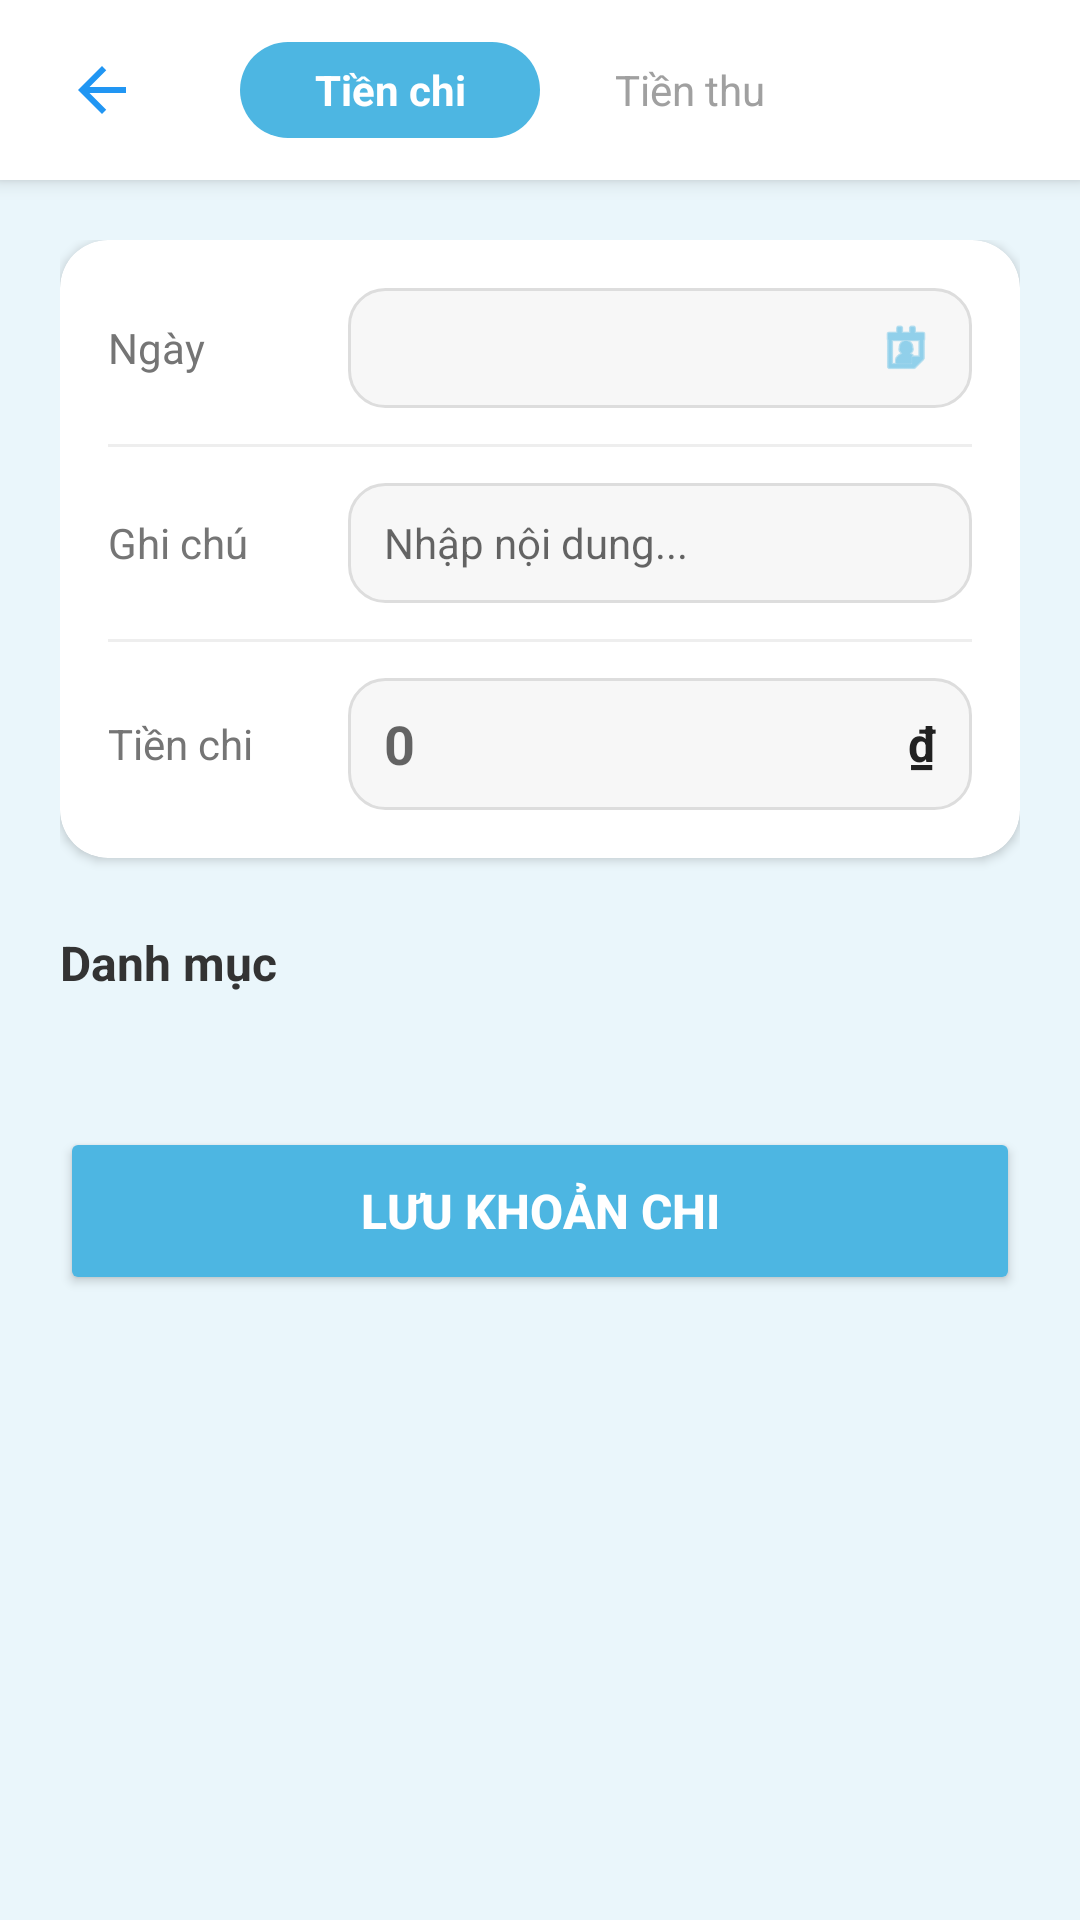

Layout XML and referenced resources for this Android screen:
<!-- AndroidManifest.xml: application theme Theme.ExpenseManagement -->
<!-- res/layout/activity_add_expense.xml -->
<?xml version="1.0" encoding="utf-8"?>
<androidx.constraintlayout.widget.ConstraintLayout xmlns:android="http://schemas.android.com/apk/res/android"
    xmlns:app="http://schemas.android.com/apk/res-auto"
    xmlns:tools="http://schemas.android.com/tools"
    android:layout_width="match_parent"
    android:layout_height="match_parent"
    android:background="#EAF6FB"
    android:layout_marginTop="50dp"
    tools:ignore="HardcodedText,ContentDescription">

    
    <LinearLayout
        android:id="@+id/layoutToggle"
        android:layout_width="match_parent"
        android:layout_height="60dp"
        android:gravity="center_vertical"
        android:orientation="horizontal"
        android:paddingHorizontal="16dp"
        android:background="#FFFFFF"
        android:elevation="4dp"
        app:layout_constraintTop_toTopOf="parent">

        <ImageView
            android:id="@+id/btnBack"
            android:layout_width="36dp"
            android:layout_height="36dp"
            android:background="?attr/selectableItemBackgroundBorderless"
            android:clickable="true"
            android:focusable="true"
            android:padding="6dp"
            android:src="@drawable/ic_back"
            app:tint="#2196F3" />

        <View
            android:layout_width="0dp"
            android:layout_height="0dp"
            android:layout_weight="1" />

        <LinearLayout
            android:layout_width="wrap_content"
            android:layout_height="38dp"
            android:background="@drawable/bg_toggle_group"
            android:orientation="horizontal"
            android:padding="3dp">

            <TextView
                android:id="@+id/tvTabExpense"
                android:layout_width="100dp"
                android:layout_height="match_parent"
                android:background="@drawable/bg_toggle_selected"
                android:clickable="true"
                android:focusable="true"
                android:gravity="center"
                android:text="Tiền chi"
                android:textColor="#FFFFFF"
                android:textSize="14sp"
                android:textStyle="bold" />

            <TextView
                android:id="@+id/tvTabIncome"
                android:layout_width="100dp"
                android:layout_height="match_parent"
                android:clickable="true"
                android:focusable="true"
                android:gravity="center"
                android:text="Tiền thu"
                android:textColor="#A0A0A0"
                android:textSize="14sp" />
        </LinearLayout>

        <View
            android:layout_width="0dp"
            android:layout_height="0dp"
            android:layout_weight="1" />

        <View
            android:layout_width="36dp"
            android:layout_height="36dp" />
    </LinearLayout>

    <androidx.core.widget.NestedScrollView
        android:layout_width="match_parent"
        android:layout_height="0dp"
        android:fillViewport="true"
        app:layout_constraintBottom_toBottomOf="parent"
        app:layout_constraintTop_toBottomOf="@id/layoutToggle">

        <LinearLayout
            android:layout_width="match_parent"
            android:layout_height="wrap_content"
            android:orientation="vertical"
            android:padding="20dp">

            <androidx.cardview.widget.CardView
                android:layout_width="match_parent"
                android:layout_height="wrap_content"
                app:cardCornerRadius="16dp"
                app:cardElevation="2dp">

                <LinearLayout
                    android:layout_width="match_parent"
                    android:layout_height="wrap_content"
                    android:orientation="vertical"
                    android:padding="16dp">

                    
                    <LinearLayout
                        android:layout_width="match_parent"
                        android:layout_height="wrap_content"
                        android:gravity="center_vertical"
                        android:orientation="horizontal">
                        <TextView
                            android:layout_width="80dp"
                            android:layout_height="wrap_content"
                            android:text="Ngày"
                            android:textColor="#757575"
                            android:textSize="14sp" />

                        <LinearLayout
                            android:id="@+id/btnSelectDate"
                            android:layout_width="match_parent"
                            android:layout_height="40dp"
                            android:background="@drawable/bg_input"
                            android:gravity="center"
                            android:orientation="horizontal"
                            android:paddingHorizontal="12dp">
                            <TextView
                                android:id="@+id/tvDate"
                                android:layout_width="0dp"
                                android:layout_height="wrap_content"
                                android:layout_weight="1"
                                android:inputType="date"
                                android:textColor="#212121"
                                android:textSize="14sp" />
                            <ImageView
                                android:layout_width="20dp"
                                android:layout_height="20dp"
                                android:src="@android:drawable/ic_menu_my_calendar"
                                app:tint="#4DB6E2" />
                        </LinearLayout>
                    </LinearLayout>

                    <View android:layout_width="match_parent" android:layout_height="1dp" android:background="#EEEEEE" android:layout_marginVertical="12dp"/>

                    
                    <LinearLayout
                        android:layout_width="match_parent"
                        android:layout_height="wrap_content"
                        android:gravity="center_vertical"
                        android:orientation="horizontal">
                        <TextView
                            android:layout_width="80dp"
                            android:layout_height="wrap_content"
                            android:text="Ghi chú"
                            android:textColor="#757575"
                            android:textSize="14sp" />
                        <EditText
                            android:id="@+id/edtNote"
                            android:layout_width="match_parent"
                            android:layout_height="40dp"
                            android:background="@drawable/bg_input"
                            android:hint="Nhập nội dung..."
                            android:inputType="text"
                            android:paddingHorizontal="12dp"
                            android:textColor="#212121"
                            android:textSize="14sp" />
                    </LinearLayout>

                    <View android:layout_width="match_parent" android:layout_height="1dp" android:background="#EEEEEE" android:layout_marginVertical="12dp"/>

                    
                    <LinearLayout
                        android:layout_width="match_parent"
                        android:layout_height="wrap_content"
                        android:gravity="center_vertical"
                        android:orientation="horizontal">
                        <TextView
                            android:id="@+id/tvAmountLabel"
                            android:layout_width="80dp"
                            android:layout_height="wrap_content"
                            android:text="Tiền chi"
                            android:textColor="#757575"
                            android:textSize="14sp" />
                        <LinearLayout
                            android:layout_width="match_parent"
                            android:layout_height="44dp"
                            android:background="@drawable/bg_input"
                            android:gravity="center_vertical"
                            android:paddingHorizontal="12dp">
                            <EditText
                                android:id="@+id/edtAmount"
                                android:layout_width="0dp"
                                android:layout_height="wrap_content"
                                android:layout_weight="1"
                                android:background="@android:color/transparent"
                                android:hint="0"
                                android:inputType="number"
                                android:textColor="#212121"
                                android:textSize="18sp"
                                android:textStyle="bold" />
                            <TextView
                                android:layout_width="wrap_content"
                                android:layout_height="wrap_content"
                                android:text="₫"
                                android:textColor="#212121"
                                android:textSize="16sp"
                                android:textStyle="bold" />
                        </LinearLayout>
                    </LinearLayout>
                </LinearLayout>
            </androidx.cardview.widget.CardView>

            <TextView
                android:layout_width="wrap_content"
                android:layout_height="wrap_content"
                android:layout_marginTop="24dp"
                android:text="Danh mục"
                android:textColor="#333333"
                android:textSize="16sp"
                android:textStyle="bold" />

            
            <androidx.recyclerview.widget.RecyclerView
                android:id="@+id/rvCategories"
                android:layout_width="match_parent"
                android:layout_height="wrap_content"
                android:layout_marginTop="12dp"
                app:layoutManager="androidx.recyclerview.widget.GridLayoutManager"
                app:spanCount="3"
                tools:listitem="@android:layout/simple_list_item_1" />

            <Button
                android:id="@+id/btnSaveExpense"
                android:layout_width="match_parent"
                android:layout_height="56dp"
                android:layout_marginTop="32dp"
                android:layout_marginBottom="40dp"
                android:backgroundTint="#4DB6E2"
                android:text="LƯU KHOẢN CHI"
                android:textColor="#FFFFFF"
                android:textSize="16sp"
                android:textStyle="bold"
                app:cornerRadius="28dp"
                app:elevation="4dp" />

        </LinearLayout>
    </androidx.core.widget.NestedScrollView>

</androidx.constraintlayout.widget.ConstraintLayout>
<!-- resources referenced by this layout -->
<resources>
  <!-- drawable bg_input (drawable) -->
  <shape xmlns:android="http://schemas.android.com/apk/res/android">
      <solid android:color="#F7F7F7"/>
      <stroke android:width="1dp" android:color="#DDD"/>
      <corners android:radius="12dp"/>
  </shape>
  <!-- drawable bg_toggle_selected (drawable) -->
  <?xml version="1.0" encoding="utf-8"?>
  <shape xmlns:android="http://schemas.android.com/apk/res/android">
      <solid android:color="#4DB6E2" />
      <corners android:radius="16dp" />
  </shape>
  <!-- drawable ic_back (drawable) -->
  <vector xmlns:android="http://schemas.android.com/apk/res/android" android:autoMirrored="true" android:height="25dp" android:tint="#000000" android:viewportHeight="24" android:viewportWidth="24" android:width="25dp">
        
      <path android:fillColor="@android:color/white" android:pathData="M20,11H7.83l5.59,-5.59L12,4l-8,8 8,8 1.41,-1.41L7.83,13H20v-2z"/>
      
  </vector>
  <style name="Theme.ExpenseManagement" parent="Theme.MaterialComponents.Light.NoActionBar">
          <item name="android:windowBackground">#FFFFFF</item>
          <item name="colorPrimary">#2196F3</item>
          <item name="colorSurface">#FFFFFF</item>
      </style>
</resources>
